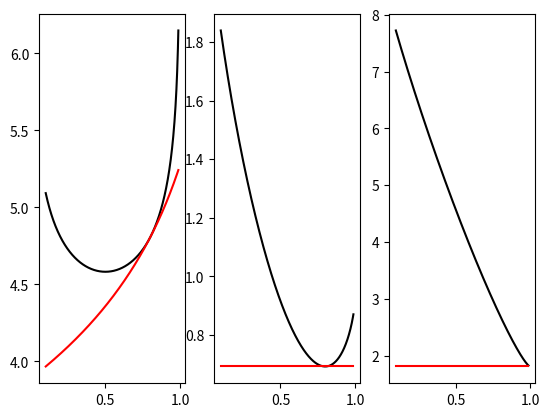

Source code (Python):
#!/usr/bin/env python3
# -*- coding: utf-8 -*-
"""
Created on Fri Feb  4 16:44:15 2022

[redacted]
bayes optimization of the example described by Smith et al, 2021, PsychRxiv
illustrates how the log joint density can be used to optimize both Z and the parameters
see MCP book, figure 11.3b and accompanying text
"""

import numpy as np
import matplotlib.pyplot as plt

p_conc  = 0.5 # a priori probability of concavity
lik     = np.array([0.8, 0.2])   # prob x = 0 for z = 0, 1
z_label = ["concave", "convex"]  
x_label = ["shadow", "light"]

def logjoint(x, z, lik, priorz):
    """used for optimizing both z and lik"""
    return np.log(lik[z])*(1-x) + np.log(1-lik[z])*x + np.log(priorz)

def logjointn(x, n, z, lik, priorz):
    """used for optimizing both z and lik; if you have n data points"""
    return np.log(lik[z])*(n-x) + np.log(1-lik[z])*x + np.log(priorz)

def optimize_z(x, lik, priorz):
    return np.argmax(np.array([logjoint(x, 0, lik, priorz), logjoint(x, 1, lik, 1-priorz)]))

def optimize_lik(x, z):
    """optimize toward lik (first element only); maximum can be found explicitly but it's
	also based on the log joint function defined above"""
    return np.sum((1-x)*(1-z))/np.sum(1-z)

def free_energy(x, Q_p, prior):
	return Q_p*np.log(Q_p) + (1-Q_p)*np.log(1-Q_p) - Q_p*logjoint(x, 0, lik, prior) - (1-Q_p)*logjoint(x, 1, lik, 1-prior)

def free_energyn(x, n, Q_p, prior):
	"""FE with n data points"""
	return Q_p*np.log(Q_p) + (1-Q_p)*np.log(1-Q_p) - Q_p*logjointn(x, n, 0, lik, prior) - (1-Q_p)*logjointn(x, n, 1, lik, 1-prior)

def surprise(x, prior):
    return -np.log(np.exp(logjoint(x, 0, lik, prior)) + np.exp(logjoint(x, 1, lik, 1-prior)))

def surprisen(x, n, prior):
    return -np.log(np.exp(logjointn(x, n, 0, lik, prior)) + np.exp(logjointn(x, n, 1, lik, 1-prior)))
	   
# optimize toward Z
observation = "light"
x  = x_label.index(observation)
print("i think the truth is {}!".format(z_label[optimize_z(x, lik, p_conc)]))

# optimize toward parameter lik
z = np.array([z_label.index("concave")]*4) # the truth is always concave
x = [x_label.index("shadow"), x_label.index("light"), x_label.index("shadow"), x_label.index("shadow")] # observations are usually shady
x = np.array(x)
print("my estimate of prob(shadow/concave) equals {}".format(optimize_lik(x, z)))

# calculate free energy
Q_p = 0.5 # probability of concave in Q(Z)
observation = "shadow"
x  = x_label.index(observation)
print("free energy = {:.2f}".format(free_energy(x, Q_p, p_conc)))
print("surprise = {:.2f}".format(surprise(x, p_conc)))

# plot free energy and surprise
fig, ax = plt.subplots(1, 3)

# calculate free energy across different priors on Z; data are n data points
low_z, high_z, step_size = 0.1, 0.99, 0.001
z_vec = np.arange(low_z, high_z, step_size)
F = np.ndarray(z_vec.size)
s = np.ndarray(z_vec.size)
x, n = 3, 5
for idx, z in enumerate(z_vec):
    F[idx] = free_energyn(x, n, Q_p, z)
    s[idx] = surprisen(x, n, z)

ax[0].plot(z_vec, F, color = "black")
ax[0].plot(z_vec, s, color = "red")

# calculate free energy across different Q's; data are n data points
q_vec = np.arange(low_z, high_z, step_size)
F = np.ndarray(q_vec.size)
s = np.ndarray(q_vec.size)
prior_z = 0.5 # probability of concave in P(Z)
x, n = 0, 1 
for idx, q in enumerate(q_vec):
    F[idx] = free_energyn(x, 1, q, prior_z)
    s[idx] = surprisen(x, 1, prior_z)

ax[1].plot(z_vec, F, color = "black")
ax[1].plot(z_vec, s, color = "red")

# calculate free energy across different Q's; there are now 5 data points
x, n = 0, 5 # with more data
for idx, q in enumerate(q_vec):
     F[idx] = free_energyn(x, n, q, prior_z)
     s[idx] = surprisen(x, n, prior_z)

ax[2].plot(z_vec, F, color = "black")
ax[2].plot(z_vec, s, color = "red")
